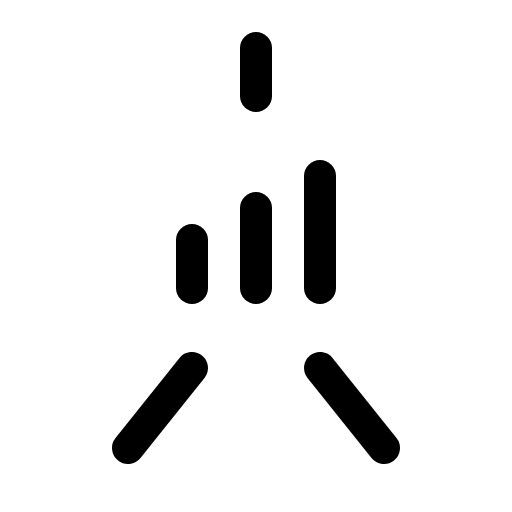
t = 0.00 s
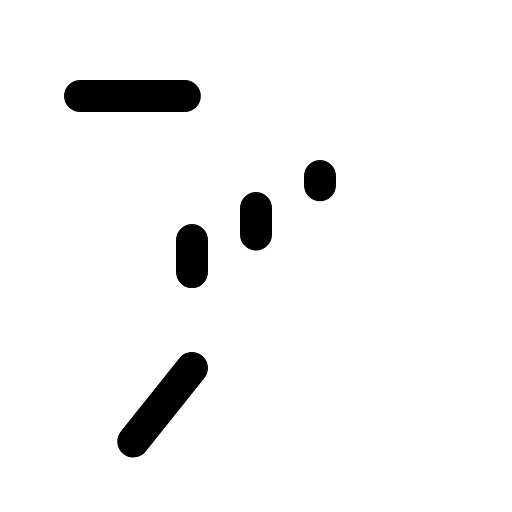
t = 1.80 s
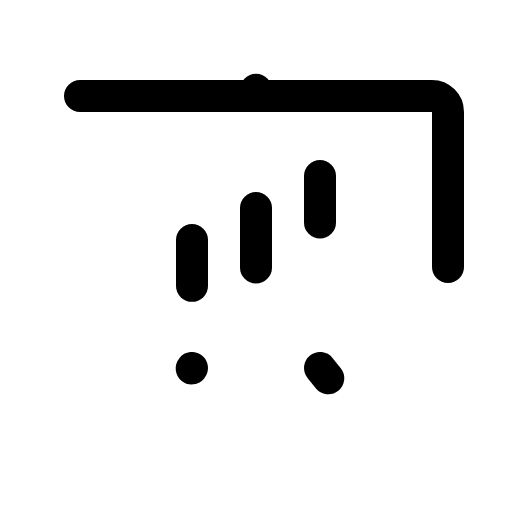
t = 2.18 s
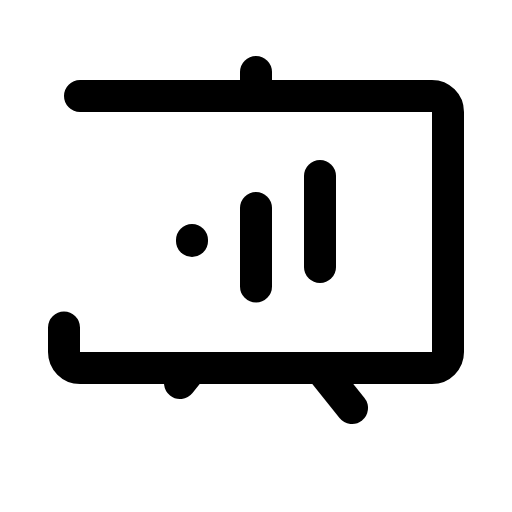
t = 2.55 s
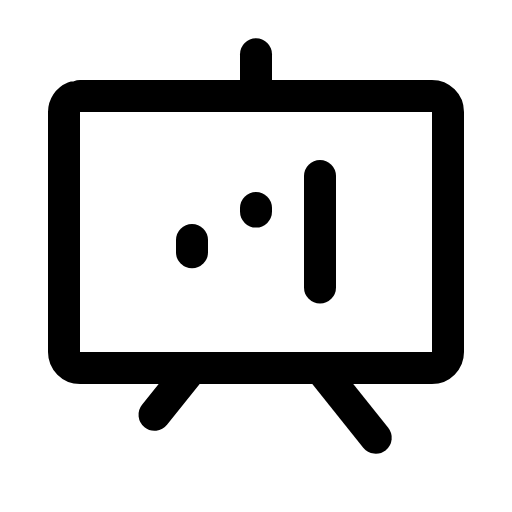
t = 2.93 s

The animated SVG that drew these frames (rendered in a browser with its animation timeline set to each time). Animation: 1 CSS @keyframes rule; one cycle of 3.30 s, repeats indefinitely.

<svg xmlns="http://www.w3.org/2000/svg" viewBox="0 0 256 256">
  <style>
    .draw-line {
      stroke-dasharray: 1;
      stroke-dashoffset: 0;
    }
    svg:hover .draw-line {
      animation: phosphor-draw-in 1.5s ease-in-out infinite;
    }
    @keyframes phosphor-draw-in {
      0%   { stroke-dashoffset: 1; }
      100% { stroke-dashoffset: 0; }
    }
  </style><rect width="256" height="256" fill="none"/><rect x="32" y="48" width="192" height="136" rx="8" fill="none" stroke="currentColor" stroke-linecap="round" stroke-linejoin="round" stroke-width="16" class="draw-line" pathLength="1" style="animation-delay: 0s"/><line x1="160" y1="184" x2="192" y2="224" fill="none" stroke="currentColor" stroke-linecap="round" stroke-linejoin="round" stroke-width="16" class="draw-line" pathLength="1" style="animation-delay: 0.3s"/><line x1="96" y1="184" x2="64" y2="224" fill="none" stroke="currentColor" stroke-linecap="round" stroke-linejoin="round" stroke-width="16" class="draw-line" pathLength="1" style="animation-delay: 0.6s"/><line x1="96" y1="120" x2="96" y2="144" fill="none" stroke="currentColor" stroke-linecap="round" stroke-linejoin="round" stroke-width="16" class="draw-line" pathLength="1" style="animation-delay: 0.9s"/><line x1="128" y1="104" x2="128" y2="144" fill="none" stroke="currentColor" stroke-linecap="round" stroke-linejoin="round" stroke-width="16" class="draw-line" pathLength="1" style="animation-delay: 1.2s"/><line x1="160" y1="88" x2="160" y2="144" fill="none" stroke="currentColor" stroke-linecap="round" stroke-linejoin="round" stroke-width="16" class="draw-line" pathLength="1" style="animation-delay: 1.5s"/><line x1="128" y1="48" x2="128" y2="24" fill="none" stroke="currentColor" stroke-linecap="round" stroke-linejoin="round" stroke-width="16" class="draw-line" pathLength="1" style="animation-delay: 1.8s"/></svg>
